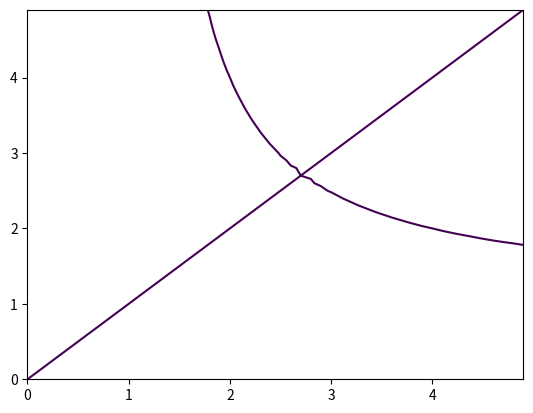

Generate this figure with matplotlib:
import numpy as np
import matplotlib.pyplot as plt


def f(x, y):
    return x - y - 4*x*y**2 * np.sqrt(x**2 + y**2)


def df(x, y):
    return (np.sqrt(x**2 + y**2) - 8*y**2*x**2 - 4*y**4) / np.sqrt(x**2 + y**2)


def ddf(x, y):
    return -((8*y**2*x**3 + 12*y**4*x) / (x**2 + y**2)**1.5)


def bisection(a, b, y0=0, e=1e-4):
    y = y0
    xs = []
    ys = []
    if np.sign(f(a, y)) == np.sign(f(b, y)):
        raise ValueError('f(a) and f(b) must have different signs')
    f_a = f(a, y)
    for i in range(1, 1000):
        y += abs(b-a)
        x = a + (b - a)/2
        f_x = f(x, y)
        xs.append(x)
        ys.append(y)
        if np.sign(f_a) == np.sign(f_x):
            a = x
        else:
            b = x
        if abs(b-a) > e:
            continue
        else:
            x = a + (b-a)/2
            return x, xs, ys


bis, xs, ys = bisection(0, 5)

x = np.arange(0, 5, 0.1)
X, Y = np.meshgrid(x, x)
F = Y**X
G = X**Y
plt.contour(X, Y, (F - G), [0])
plt.show()

_df = [df(xs[i], ys[i]) for i in range(len(ys))]
_ddf = [ddf(xs[i], ys[i]) for i in range(len(ys))]

for i in range(len(ys)):
    print(f'f: {ys[i]:.4f}  f`: {_df[i]:.4f}  f``: {_ddf[i]:.4f}')